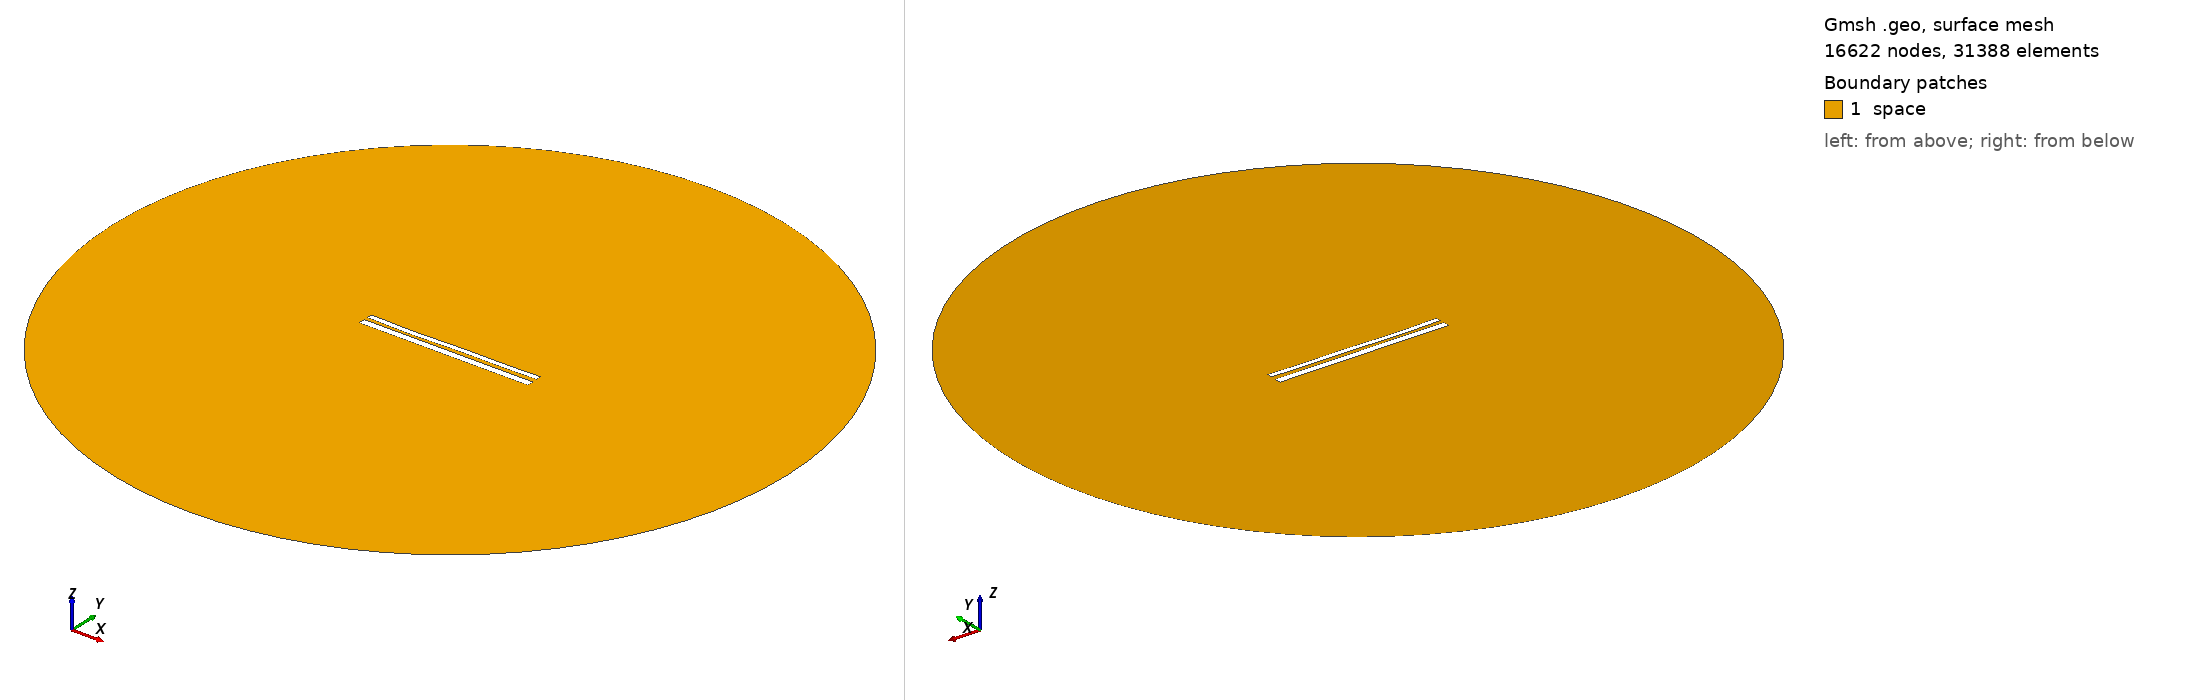

Gmsh geometry script, surface-meshed: 16622 nodes, 31388 surface elements. Boundary patches (legend numbers): 1 space. Left view from above one corner, right view from below the opposite corner. Legend entries are the model's physical surfaces. The drawing asked Gmsh for element sizes between 1% and 20% of the model's largest extent; the script's own settings can give other sizes.

=== 1432.geo (drawn) ===
//---------------------------------------
// Geometry kernel
//---------------------------------------

SetFactory("OpenCASCADE");



//---------------------------------------
// Parameters of the geometry
//---------------------------------------

// Overetch of the upper plate
overetch = 0.375;

// Distance between the plates
distance = 2.0;

// Discretization over the x axis (for the deformation)
nx = 50; 

// Length of the plate
L = 100 - overetch; 

// Number of modes
n = 4; 

// 1st mode coefficient
coeff(1) = 0.15;
beta(1) = 0.596864 * 3.1415926535 / L;

// 2nd mode coefficient
coeff(2) = -0.15;
beta(2) = 1.49418 * 3.1415926535 / L;

// 3rd mode coefficient
coeff(3) = -0.15;
beta(3) = 2.50025 * 3.1415926535 / L;

// 4th mode coefficient
coeff(4) = -0.15;
beta(4) = 3.49999 * 3.1415926535 / L;



//---------------------------------------
// Upper plate (deformed rectangle)
//---------------------------------------

// Coordiantes of the upper plate
xmin = -50;
xmax = 50 - overetch;

// Height of the upper plate
yheight = 4 - 2 * overetch;

// Indexes of the points
UpperID[] = {};
LowerID[] = {};
LeftID[] = {};
RightID[] = {};

// Point index
p = 1;

// Horizontal edges
For i In {1:nx}
    x = xmin + (i-1)*(xmax - xmin)/(nx-1);

    y_bottom = distance / 2 + overetch;
    For j In {1:n}
        C = (Cosh(beta(j)*L) + Cos(beta(j)*L)) / (Sinh(beta(j)*L) + Sin(beta(j)*L));
        y_bottom  = y_bottom + coeff(j) * (Cosh(beta(j)*(x+50)) - Cos(beta(j)*(x+50)) - C * (Sinh(beta(j)*(x+50)) - Sin(beta(j)*(x+50))));
    EndFor

    y_top = y_bottom + yheight;

    Point(p) = {x, y_top, 0, 1.0};
    UpperID[i] = p;
    p = p + 1;

    Point(p) = {x, y_bottom, 0, 1.0};
    LowerID[i] = p;
    p = p + 1;
EndFor

// Create point lists
UpperPts[] = {}; LowerPts[] = {};
For i In {1:nx}
  UpperPts[] += {UpperID[i]};
  LowerPts[] += {LowerID[i]};
EndFor

// Build splines
Spline(1) = {UpperPts[]};
Spline(2) = {LowerPts[]};
Line(3) = {LowerPts[nx-1], UpperPts[nx-1]};
Line(4) = {LowerPts[0], UpperPts[0]};

// Build the plane surface
Curve Loop(1) = {2, 3, -1, -4};
Plane Surface(1) = {1};



//---------------------------------------
// Lower plate (rectangle)
//---------------------------------------

// Vertices
Point(1001) = {-50, -1, 0, 1.0};
Point(1002) = { 50, -1, 0, 1.0};
Point(1003) = { 50,  -5, 0, 1.0};
Point(1004) = {-50,  -5, 0, 1.0};

// Edges
Line(5) = {1001, 1002};
Line(6) = {1002, 1003};
Line(7) = {1003, 1004};
Line(8) = {1004, 1001};

// Plane surface
Line Loop(2) = {5, 6, 7, 8};
Plane Surface(2) = {2}; 



//---------------------------------------
// Outer (fictious) boundary
//---------------------------------------

// Points
Point(1005) = {0, 0, 0};       // Center
Point(1006) = {200, 0, 0};     // Start point
Point(1007) = {0, 200, 0};     // 90 degrees
Point(1008) = {-200, 0, 0};    // 180 degrees
Point(1009) = {0, -200, 0};    // 270 degrees

// Circle arcs (each needs start, center, end)
Circle(9) = {1006, 1005, 1007};
Circle(10) = {1007, 1005, 1008};
Circle(11) = {1008, 1005, 1009};
Circle(12) = {1009, 1005, 1006};

// Plane surface for the entire domain
Curve Loop(3) = {9, 10, 11, 12};
Surface(3) = {3};

// Subtract the plates from the whole domain to obtain the actual domain where we want to solve the equations
BooleanDifference{ Surface{3}; Delete; }{ Surface{1}; Surface{2}; Delete; }




//---------------------------------------
// Transfinite Lines/Curves
//---------------------------------------

// Set the number of points on the boundaries
r = 12;
d = 0.15;

// Plates
Transfinite Curve {1} = 50*r/4 Using Progression 1;
Transfinite Line {2} = 50*r Using Progression 1;
Transfinite Curve {3, 4} = 2*r Using Progression 1+d;
Transfinite Line {5} = 50*r Using Progression 1;
Transfinite Line {7} = 50*r/4 Using Progression 1;
Transfinite Line {6} = 2*r Using Progression 1+d;
Transfinite Line {8} = 2*r Using Progression 1-d;

// Outer boundary
Transfinite Line {9, 10, 11, 12} = 20 Using Progression 1;



//---------------------------------------
// Physical groups
//---------------------------------------                

// Physical curves (boundaries)
Physical Line("force_segment", 10) = {2};
Physical Line("upper_plate", 11) = {1, 3, 4};
Physical Line("lower_plate", 12) = {5, 6, 7, 8};
Physical Line("boundary", 20) = {9, 10, 11, 12};

// Physical Surfaces
Physical Surface("space", 30) = {3};



//---------------------------------------
// 6. Generate the Mesh
//---------------------------------------

// 2D mesh generation
Mesh 2;
